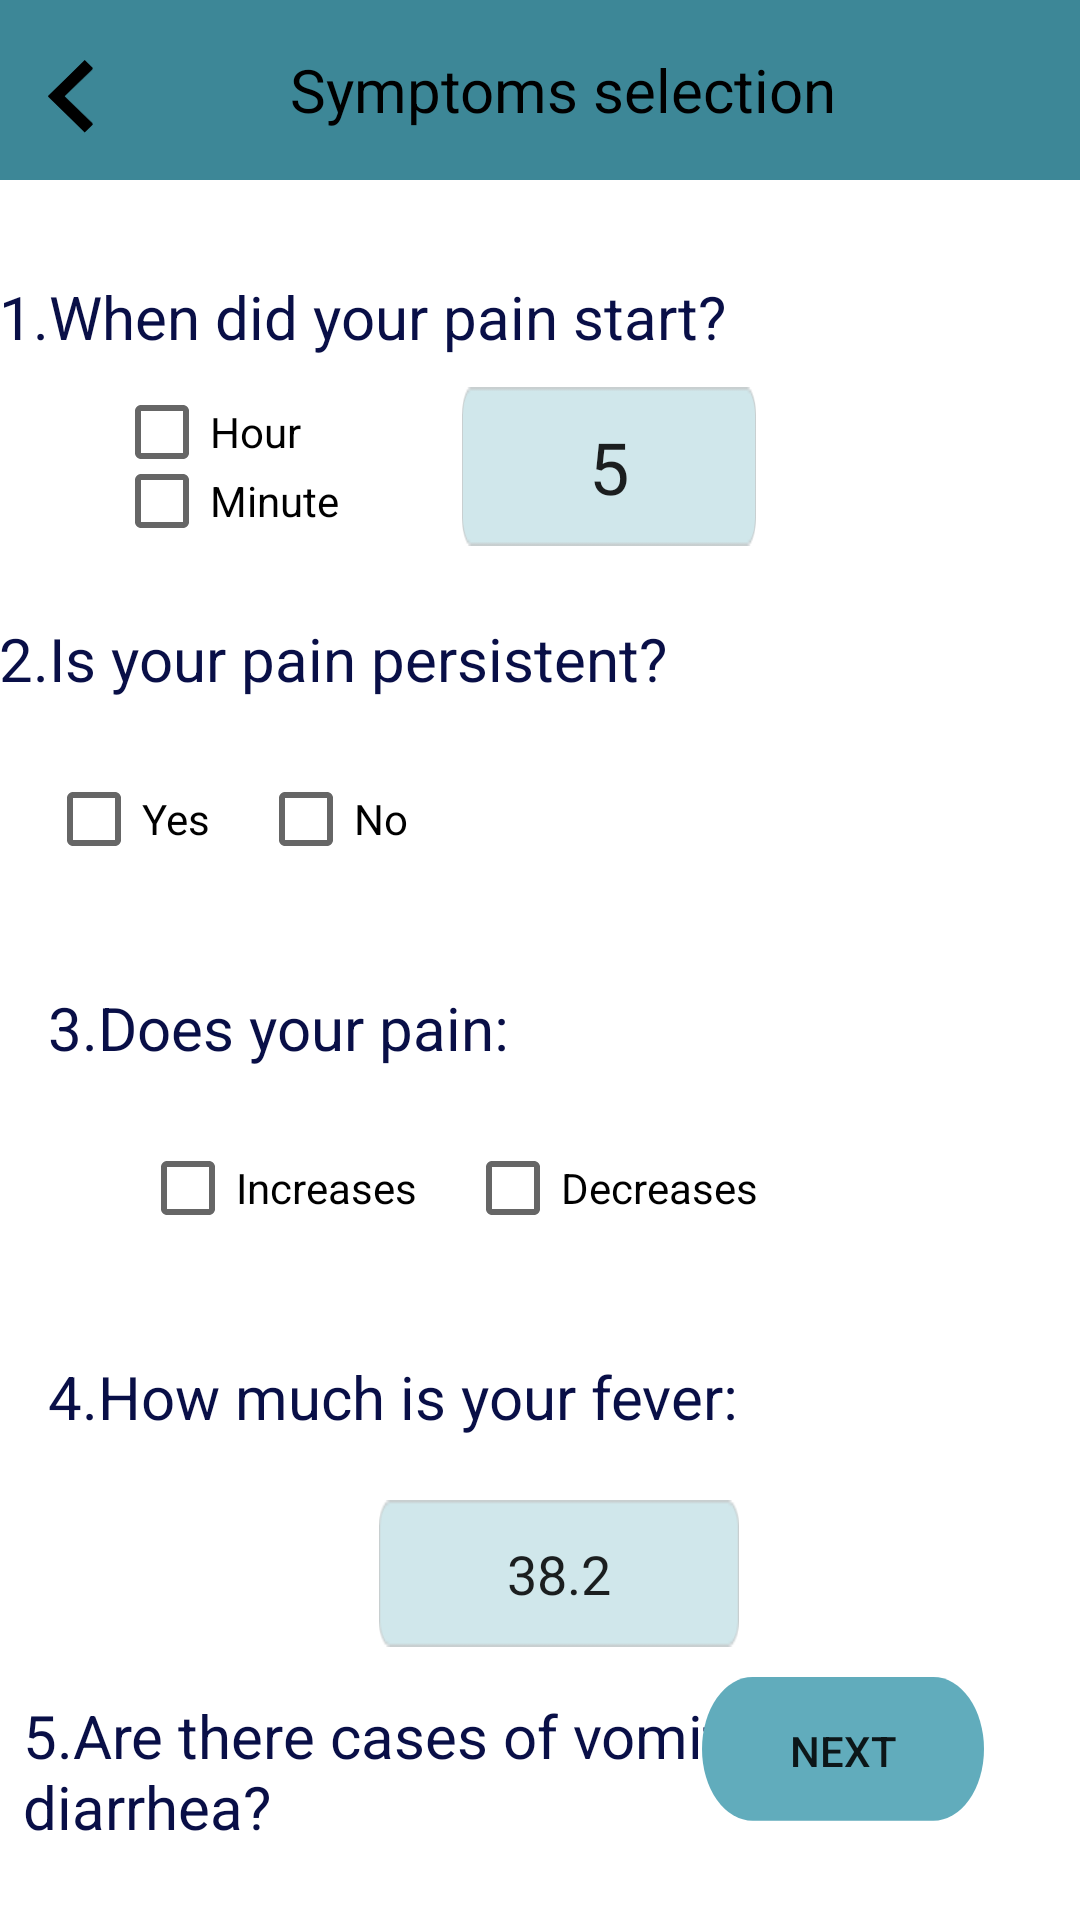

This screen was rendered from an Android layout file. Write that file and the resources it references.
<!-- AndroidManifest.xml: application theme Theme.MaterialComponents.DayNight.NoActionBar -->
<!-- res/layout/activity_symptom_check.xml -->
<?xml version="1.0" encoding="utf-8"?>
<androidx.constraintlayout.widget.ConstraintLayout xmlns:android="http://schemas.android.com/apk/res/android"
    xmlns:app="http://schemas.android.com/apk/res-auto"
    xmlns:tools="http://schemas.android.com/tools"
    android:layout_width="match_parent"
    android:layout_height="match_parent"
    tools:context=".SymptomCheck">

    <androidx.appcompat.widget.Toolbar
        android:id="@+id/toolbar9"
        android:layout_width="match_parent"
        android:layout_height="60dp"
        android:background="@color/primary_color"
        android:minHeight="?attr/actionBarSize"
        android:theme="?attr/actionBarTheme"
        app:layout_constraintEnd_toEndOf="parent"
        app:layout_constraintStart_toStartOf="parent"
        app:layout_constraintTop_toTopOf="parent">

        <RelativeLayout
            android:layout_width="match_parent"
            android:layout_height="match_parent">

            <ImageView
                android:id="@+id/playVideoBackButton"
                android:layout_width="15dp"
                android:layout_height="25dp"
                android:layout_marginTop="20dp"
                android:background="@drawable/back_button"
                android:src="@drawable/back_button" />

            <TextView
                android:id="@+id/titleText"
                android:layout_width="wrap_content"
                android:layout_height="wrap_content"
                android:layout_centerInParent="true"
                android:text="Symptoms selection"
                android:textColor="@color/black"
                android:textSize="20sp" />

        </RelativeLayout>

    </androidx.appcompat.widget.Toolbar>

    <TextView
        android:id="@+id/textView"
        android:layout_width="wrap_content"
        android:layout_height="wrap_content"
        android:layout_marginStart="16dp"
        android:layout_marginTop="32dp"
        android:layout_marginEnd="125dp"
        android:text="1.When did your pain start?  "
        android:textColor="@color/text_color"
        android:textSize="20dp"
        app:layout_constraintEnd_toEndOf="parent"
        app:layout_constraintStart_toStartOf="parent"
        app:layout_constraintTop_toBottomOf="@+id/toolbar9" />

    <EditText
        android:id="@+id/editTextText"
        android:layout_width="98dp"
        android:layout_height="53dp"
        android:layout_marginTop="10dp"
        android:background="@drawable/rectangle5"
        android:ems="10"
        android:gravity="center"
        android:inputType="text"
        android:text="5"
        android:textSize="24sp"
        app:layout_constraintEnd_toEndOf="@+id/textView"
        app:layout_constraintTop_toBottomOf="@+id/textView" />

    <CheckBox
        android:id="@+id/chckHour"
        android:layout_width="100dp"
        android:layout_height="30dp"
        android:layout_marginEnd="16dp"
        android:text="Hour"
        app:layout_constraintEnd_toStartOf="@+id/editTextText"
        app:layout_constraintTop_toTopOf="@+id/editTextText" />

    <CheckBox
        android:id="@+id/checkBox2"
        android:layout_width="100dp"
        android:layout_height="30dp"
        android:text="Minute"
        app:layout_constraintBottom_toBottomOf="@+id/editTextText"
        app:layout_constraintEnd_toEndOf="@+id/chckHour"
        app:layout_constraintStart_toStartOf="@+id/chckHour" />

    <TextView
        android:id="@+id/textView19"
        android:layout_width="wrap_content"
        android:layout_height="wrap_content"
        android:layout_marginStart="16dp"
        android:layout_marginTop="24dp"
        android:layout_marginEnd="155dp"
        android:text="2.Is your pain persistent?"
        android:textColor="@color/text_color"
        android:textSize="20dp"
        app:layout_constraintEnd_toEndOf="parent"
        app:layout_constraintStart_toStartOf="parent"
        app:layout_constraintTop_toBottomOf="@+id/editTextText" />

    <CheckBox
        android:id="@+id/chckprsesnt"
        android:layout_width="wrap_content"
        android:layout_height="wrap_content"
        android:layout_marginStart="16dp"
        android:layout_marginTop="16dp"
        android:text="Yes"
        app:layout_constraintStart_toStartOf="@+id/textView19"
        app:layout_constraintTop_toBottomOf="@+id/textView19" />

    <CheckBox
        android:id="@+id/checkBox4"
        android:layout_width="wrap_content"
        android:layout_height="wrap_content"
        android:layout_marginStart="16dp"
        android:text="No"
        app:layout_constraintBottom_toBottomOf="@+id/chckprsesnt"
        app:layout_constraintStart_toEndOf="@+id/chckprsesnt"
        app:layout_constraintTop_toTopOf="@+id/chckprsesnt" />

    <TextView
        android:id="@+id/textView20"
        android:layout_width="wrap_content"
        android:layout_height="wrap_content"
        android:layout_marginStart="16dp"
        android:layout_marginTop="32dp"
        android:text="3.Does your pain:"
        android:textColor="@color/text_color"
        android:textSize="20dp"
        app:layout_constraintStart_toStartOf="parent"
        app:layout_constraintTop_toBottomOf="@+id/chckprsesnt" />

    <CheckBox
        android:id="@+id/checkBox5"
        android:layout_width="wrap_content"
        android:layout_height="wrap_content"
        android:layout_marginTop="16dp"
        android:text="Increases"
        app:layout_constraintEnd_toEndOf="@+id/textView20"
        app:layout_constraintStart_toStartOf="@+id/textView20"
        app:layout_constraintTop_toBottomOf="@+id/textView20" />

    <CheckBox
        android:id="@+id/chckD"
        android:layout_width="wrap_content"
        android:layout_height="wrap_content"
        android:layout_marginStart="16dp"
        android:text="Decreases"
        app:layout_constraintBottom_toBottomOf="@+id/checkBox5"
        app:layout_constraintStart_toEndOf="@+id/checkBox5"
        app:layout_constraintTop_toTopOf="@+id/checkBox5" />

    <TextView
        android:id="@+id/textView21"
        android:layout_width="wrap_content"
        android:layout_height="wrap_content"
        android:layout_marginStart="16dp"

        android:layout_marginTop="32dp"
        android:text="4.How much is your fever:"
        android:textColor="@color/text_color"
        android:textSize="20dp"
        app:layout_constraintStart_toStartOf="parent"
        app:layout_constraintTop_toBottomOf="@+id/checkBox5" />

    <EditText
        android:id="@+id/editTextText2"
        android:layout_width="120dp"
        android:layout_height="49dp"
        android:layout_marginTop="21dp"
        android:background="@drawable/rectangle5"
        android:ems="10"
        android:gravity="center"
        android:inputType="text"
        android:text="38.2"
        app:layout_constraintEnd_toEndOf="@+id/textView21"
        app:layout_constraintTop_toBottomOf="@+id/textView21" />

    <TextView
        android:id="@+id/textView23"
        android:layout_width="wrap_content"
        android:layout_height="wrap_content"
        android:layout_marginStart="16dp"
        android:layout_marginTop="16dp"
        android:layout_marginEnd="1dp"
        android:text="5.Are there cases of vomiting or diarrhea? "
        android:textColor="@color/text_color"
        android:textSize="20dp"
        app:layout_constraintEnd_toEndOf="parent"
        app:layout_constraintStart_toStartOf="parent"
        app:layout_constraintTop_toBottomOf="@+id/editTextText2" />

    <CheckBox
        android:id="@+id/chckIshal"
        android:layout_width="wrap_content"
        android:layout_height="wrap_content"
        android:layout_marginStart="16dp"
        android:layout_marginTop="16dp"
        android:text="Yes"
        app:layout_constraintStart_toStartOf="@+id/textView23"
        app:layout_constraintTop_toBottomOf="@+id/textView23" />

    <CheckBox
        android:id="@+id/checkBox8"
        android:layout_width="wrap_content"
        android:layout_height="wrap_content"
        android:layout_marginStart="16dp"
        android:text="No"
        app:layout_constraintBottom_toBottomOf="@+id/chckIshal"
        app:layout_constraintStart_toEndOf="@+id/chckIshal"
        app:layout_constraintTop_toTopOf="@+id/chckIshal" />

    <TextView
        android:id="@+id/textView24"
        android:layout_width="wrap_content"
        android:layout_height="wrap_content"
        android:layout_marginStart="16dp"
        android:layout_marginTop="16dp"
        android:text="6.How is your appetite"
        android:textColor="@color/text_color"
        android:textSize="20dp"
        app:layout_constraintStart_toStartOf="parent"
        app:layout_constraintTop_toBottomOf="@+id/chckIshal" />

    <CheckBox
        android:id="@+id/checkBox9"
        android:layout_width="wrap_content"
        android:layout_height="20dp"
        android:layout_marginStart="16dp"
        android:layout_marginTop="20dp"
        android:text="Great"
        app:layout_constraintStart_toStartOf="@+id/textView24"
        app:layout_constraintTop_toBottomOf="@+id/textView24" />

    <CheckBox
        android:id="@+id/checkBox10"
        android:layout_width="wrap_content"
        android:layout_height="20dp"
        android:layout_marginStart="40dp"
        android:text="Normal"
        app:layout_constraintBottom_toBottomOf="@+id/checkBox9"
        app:layout_constraintStart_toEndOf="@+id/checkBox9"
        app:layout_constraintTop_toTopOf="@+id/checkBox9" />

    <CheckBox
        android:id="@+id/chckBad"
        android:layout_width="wrap_content"
        android:layout_height="20dp"
        android:layout_marginStart="34dp"
        android:text="Bad"
        app:layout_constraintBottom_toBottomOf="@+id/checkBox10"
        app:layout_constraintStart_toEndOf="@+id/checkBox10"
        app:layout_constraintTop_toTopOf="@+id/checkBox10" />

    <android.widget.Button
        android:id="@+id/cSelectNext"
        android:layout_width="94dp"
        android:layout_height="49dp"
        android:layout_marginEnd="32dp"
        android:layout_marginBottom="32dp"
        android:background="@drawable/rectangle_blue"
        android:text="NExt"
        app:layout_constraintBottom_toBottomOf="parent"
        app:layout_constraintEnd_toEndOf="parent" />

</androidx.constraintlayout.widget.ConstraintLayout>
<!-- resources referenced by this layout -->
<resources>
  <color name="black">#FF000000</color>
  <color name="primary_color">#3D8797</color>
  <color name="text_color">#090F47</color>
  <!-- drawable back_button (drawable) -->
  <vector xmlns:android="http://schemas.android.com/apk/res/android"
      android:width="13dp"
      android:height="21dp"
      android:viewportWidth="13"
      android:viewportHeight="21">
    <path
        android:pathData="M4.714,10.143L12.964,18.033L10.607,20.287L0,10.143L10.607,0L12.964,2.254L4.714,10.143Z"
        android:fillColor="#000000"/>
  </vector>
  <!-- drawable rectangle5: png bitmap (drawable, 877 bytes) -->
  <!-- drawable rectangle_blue (drawable) -->
  <vector xmlns:android="http://schemas.android.com/apk/res/android"
      android:width="79dp"
      android:height="29dp"
      android:viewportWidth="79"
      android:viewportHeight="29">
    <path
        android:pathData="M14.188,0L64.813,0A14.188,14.188 0,0 1,79 14.188L79,14.188A14.188,14.188 0,0 1,64.813 28.375L14.188,28.375A14.188,14.188 0,0 1,0 14.188L0,14.188A14.188,14.188 0,0 1,14.188 0z"
        android:fillColor="#61ACBC"/>
  </vector>
</resources>
